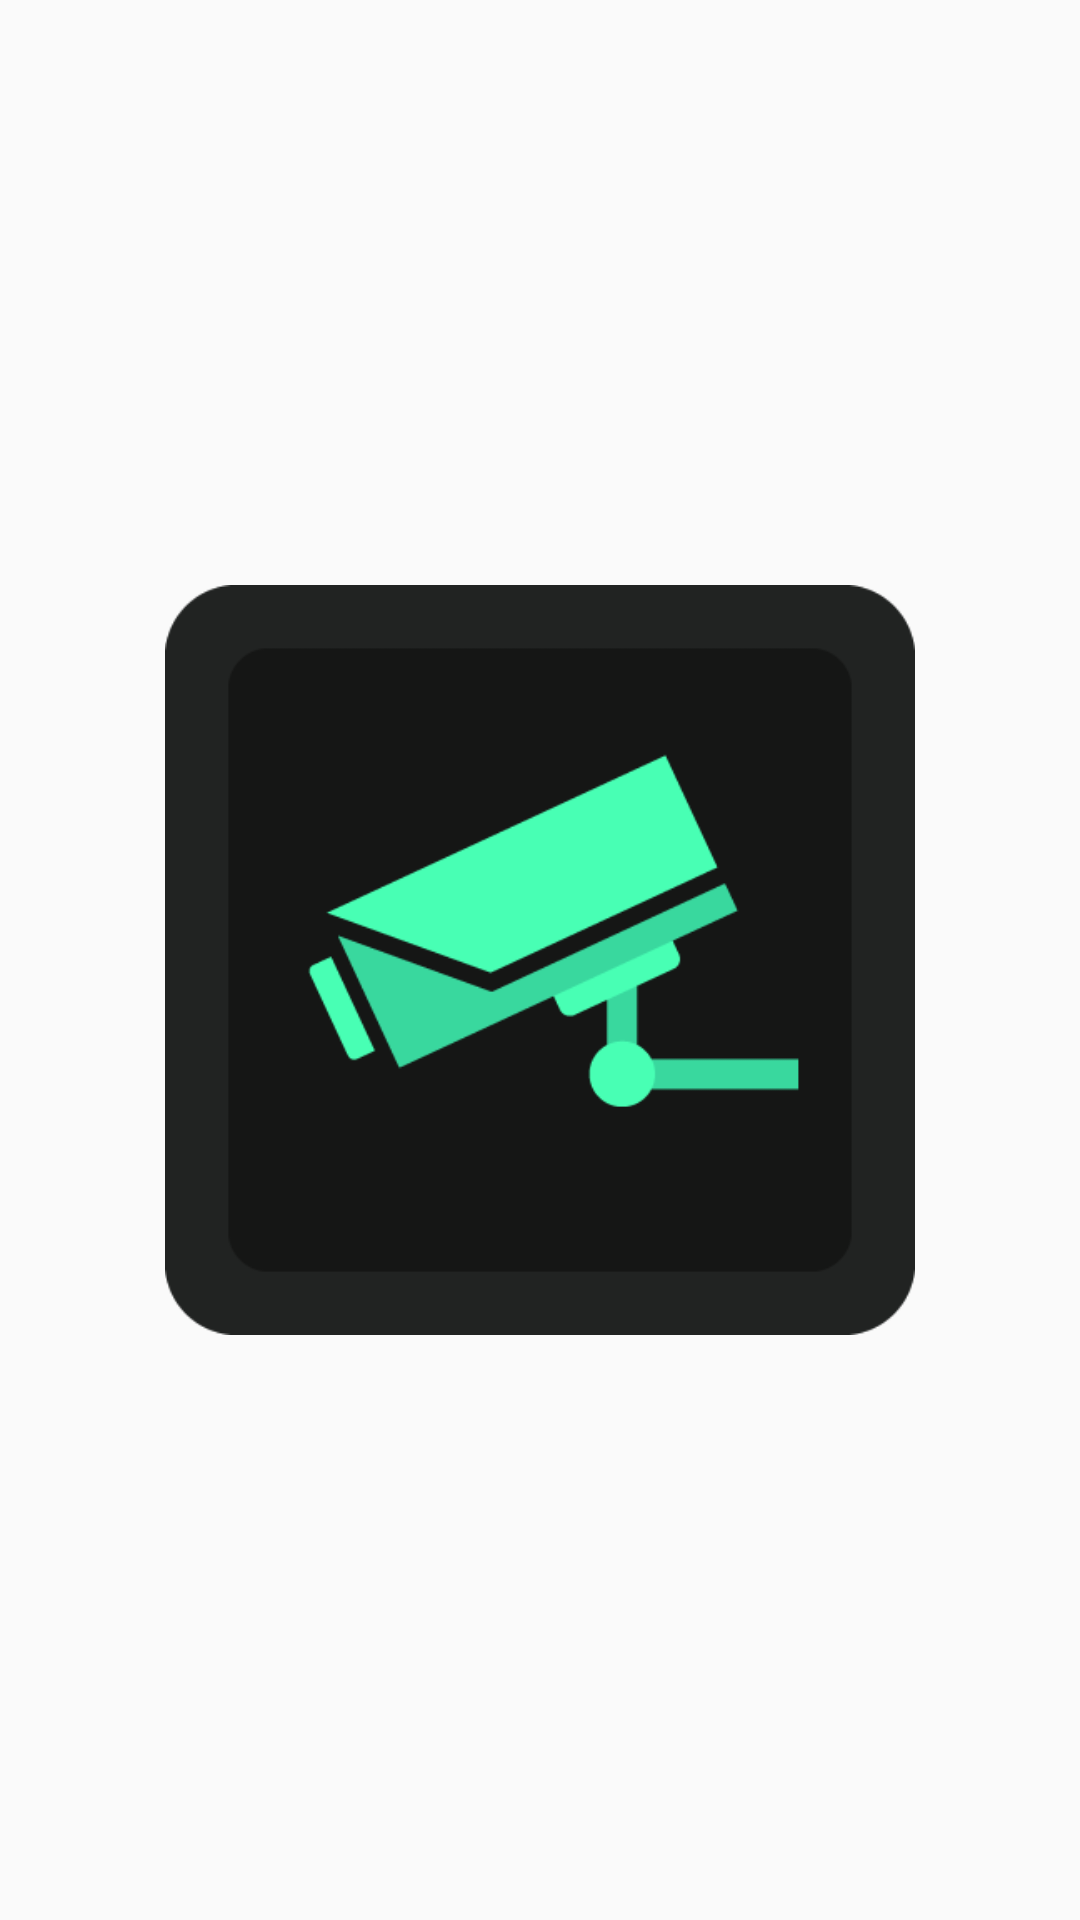

Here is an Android app screen rendered from its layout file. Give the layout XML and the strings, colors and styles it references.
<!-- AndroidManifest.xml: application theme AppTheme -->
<!-- res/layout/activity_splash.xml -->
<?xml version="1.0" encoding="utf-8"?>
<android.support.constraint.ConstraintLayout
    xmlns:android="http://schemas.android.com/apk/res/android"
    xmlns:app="http://schemas.android.com/apk/res-auto"
    xmlns:tools="http://schemas.android.com/tools"
    android:layout_width="match_parent"
    android:layout_height="match_parent">

    <ImageView
        android:layout_width="250dp"
        android:layout_height="250dp"
        android:layout_marginLeft="8dp"
        android:layout_marginTop="8dp"
        app:layout_constraintLeft_toLeftOf="parent"
        app:layout_constraintTop_toTopOf="parent"
        app:srcCompat="@drawable/mine_dead"
        android:layout_marginRight="8dp"
        app:layout_constraintRight_toRightOf="parent"
        app:layout_constraintBottom_toBottomOf="parent"
        android:layout_marginBottom="8dp" />
</android.support.constraint.ConstraintLayout>
<!-- resources referenced by this layout -->
<resources>
  <!-- drawable mine_dead: png bitmap (drawable, 8971 bytes) -->
  <style name="AppTheme" parent="Theme.AppCompat.Light.NoActionBar">
          
          <item name="colorPrimary">@color/colorPrimary</item>
          <item name="colorPrimaryDark">@color/colorPrimaryDark</item>
          <item name="colorAccent">@color/colorAccent</item>
      </style>
  <color name="colorPrimary">#000000</color>
  <color name="colorPrimaryDark">#000000</color>
  <color name="colorAccent">#000000</color>
</resources>
